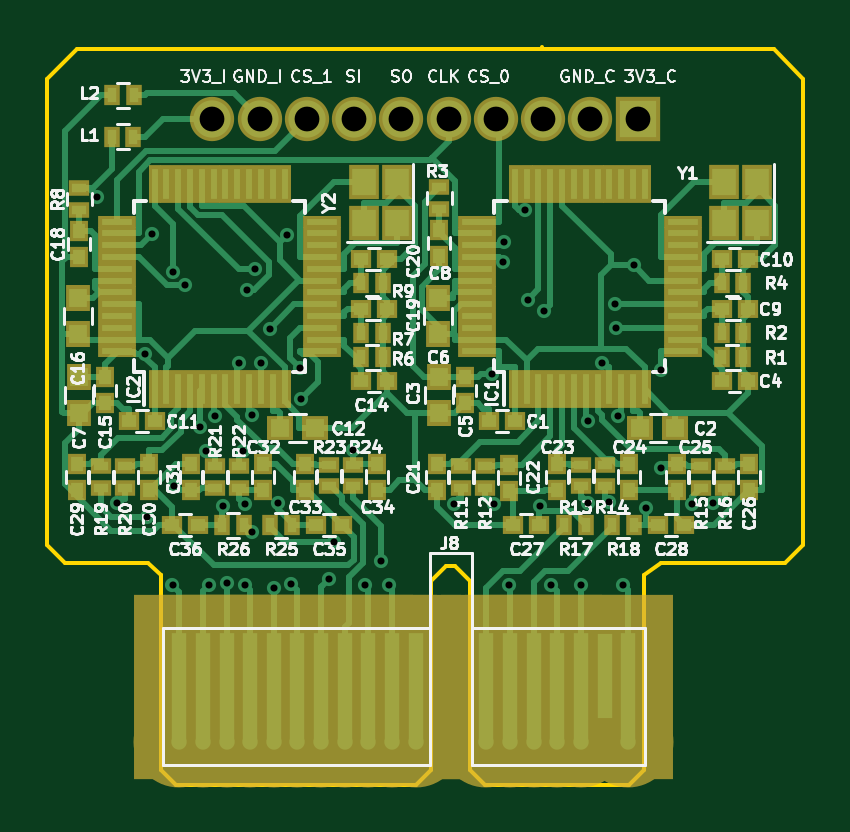
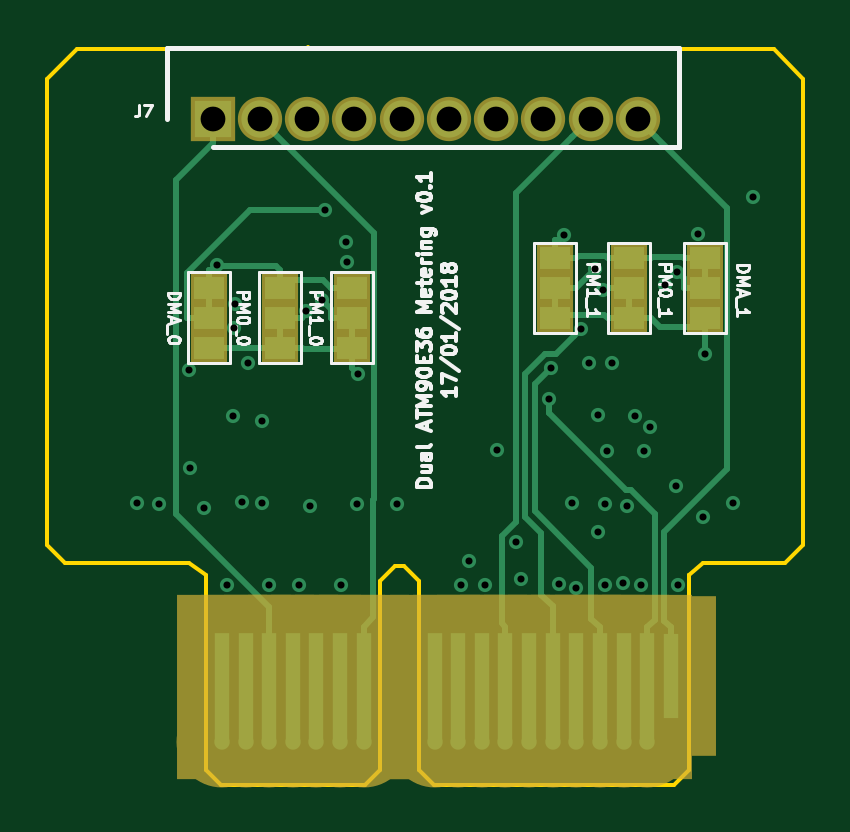
Circuit board: 11 layer files. Board 32.0 x 31.2 mm.
- bottom_copper: din_meter_atm90e36-B.Cu.gbl (9706 bytes)
- bottom_mask: din_meter_atm90e36-B.Mask.gbs (2328 bytes)
- paste: din_meter_atm90e36-B.Paste.gbp (1042 bytes)
- bottom_silk: din_meter_atm90e36-B.SilkS.gbo (18131 bytes)
- outline: din_meter_atm90e36-Edge.Cuts.gm1 (1850 bytes)
- top_copper: din_meter_atm90e36-F.Cu.gtl (40131 bytes)
- top_mask: din_meter_atm90e36-F.Mask.gts (7853 bytes)
- paste: din_meter_atm90e36-F.Paste.gtp (6566 bytes)
- top_silk: din_meter_atm90e36-F.SilkS.gto (73986 bytes)
- drill: din_meter_atm90e36-NPTH.drl (193 bytes)
- drill: din_meter_atm90e36-PTH.drl (1077 bytes)

=== bottom_copper: din_meter_atm90e36-B.Cu.gbl (9706 bytes, source omitted) ===
=== bottom_mask: din_meter_atm90e36-B.Mask.gbs ===
G04 #@! TF.GenerationSoftware,KiCad,Pcbnew,(2018-01-07 revision 47989ccfc)-makepkg*
G04 #@! TF.CreationDate,2018-01-17T00:09:11+10:30*
G04 #@! TF.ProjectId,din_meter_atm90e36,64696E5F6D657465725F61746D393065,rev?*
G04 #@! TF.SameCoordinates,Original*
G04 #@! TF.FileFunction,Soldermask,Bot*
G04 #@! TF.FilePolarity,Negative*
%FSLAX46Y46*%
G04 Gerber Fmt 4.6, Leading zero omitted, Abs format (unit mm)*
G04 Created by KiCad (PCBNEW (2018-01-07 revision 47989ccfc)-makepkg) date 01/17/18 00:09:11*
%MOMM*%
%LPD*%
G01*
G04 APERTURE LIST*
%ADD10R,1.570000X1.270000*%
%ADD11O,3.850000X3.850000*%
%ADD12R,3.850000X7.800000*%
%ADD13R,3.850000X6.800000*%
%ADD14C,1.875000*%
%ADD15R,1.875000X1.875000*%
G04 APERTURE END LIST*
D10*
X148988000Y-71033600D03*
X148988000Y-69763600D03*
X148988000Y-68493600D03*
X137268000Y-67253600D03*
X137268000Y-68523600D03*
X137268000Y-69793600D03*
X152036000Y-71033600D03*
X152036000Y-69763600D03*
X152036000Y-68493600D03*
X155072000Y-68493600D03*
X155072000Y-69763600D03*
X155072000Y-71033600D03*
X134042000Y-69793600D03*
X134042000Y-68523600D03*
X134042000Y-67253600D03*
X140417000Y-67253600D03*
X140417000Y-68523600D03*
X140417000Y-69793600D03*
D11*
X136508000Y-87723000D03*
X154508000Y-87723000D03*
X153508000Y-87723000D03*
X148508000Y-87723000D03*
X145508000Y-87723000D03*
X152508000Y-87723000D03*
X149508000Y-87723000D03*
X137508000Y-87723000D03*
X151508000Y-87723000D03*
X150508000Y-87723000D03*
X144508000Y-87723000D03*
X143508000Y-87723000D03*
X142508000Y-87723000D03*
X141508000Y-87723000D03*
X140508000Y-87723000D03*
X139508000Y-87723000D03*
X138508000Y-87723000D03*
D12*
X149508000Y-85423000D03*
X148508000Y-85423000D03*
X154508000Y-85423000D03*
X153508000Y-85423000D03*
X152508000Y-85423000D03*
X151508000Y-85423000D03*
X150508000Y-85423000D03*
X145508000Y-85423000D03*
X144508000Y-85423000D03*
X143508000Y-85423000D03*
X142508000Y-85423000D03*
X141508000Y-85423000D03*
X140508000Y-85423000D03*
X139508000Y-85423000D03*
X138508000Y-85423000D03*
X137508000Y-85423000D03*
X136508000Y-85423000D03*
D13*
X135508000Y-84923000D03*
D14*
X136907000Y-61341000D03*
X138907000Y-61341000D03*
X140907000Y-61341000D03*
X142907000Y-61341000D03*
X144907000Y-61341000D03*
X146907000Y-61341000D03*
X148907000Y-61341000D03*
X150907000Y-61341000D03*
X152907000Y-61341000D03*
D15*
X154907000Y-61341000D03*
M02*

=== paste: din_meter_atm90e36-B.Paste.gbp ===
G04 #@! TF.GenerationSoftware,KiCad,Pcbnew,(2018-01-07 revision 47989ccfc)-makepkg*
G04 #@! TF.CreationDate,2018-01-17T00:09:11+10:30*
G04 #@! TF.ProjectId,din_meter_atm90e36,64696E5F6D657465725F61746D393065,rev?*
G04 #@! TF.SameCoordinates,Original*
G04 #@! TF.FileFunction,Paste,Bot*
G04 #@! TF.FilePolarity,Positive*
%FSLAX46Y46*%
G04 Gerber Fmt 4.6, Leading zero omitted, Abs format (unit mm)*
G04 Created by KiCad (PCBNEW (2018-01-07 revision 47989ccfc)-makepkg) date 01/17/18 00:09:11*
%MOMM*%
%LPD*%
G01*
G04 APERTURE LIST*
%ADD10R,1.270000X0.970000*%
G04 APERTURE END LIST*
D10*
X148988000Y-71033600D03*
X148988000Y-69763600D03*
X148988000Y-68493600D03*
X137268000Y-67253600D03*
X137268000Y-68523600D03*
X137268000Y-69793600D03*
X152036000Y-71033600D03*
X152036000Y-69763600D03*
X152036000Y-68493600D03*
X155072000Y-68493600D03*
X155072000Y-69763600D03*
X155072000Y-71033600D03*
X134042000Y-69793600D03*
X134042000Y-68523600D03*
X134042000Y-67253600D03*
X140417000Y-67253600D03*
X140417000Y-68523600D03*
X140417000Y-69793600D03*
M02*

=== bottom_silk: din_meter_atm90e36-B.SilkS.gbo (18131 bytes, source omitted) ===
=== outline: din_meter_atm90e36-Edge.Cuts.gm1 ===
G04 #@! TF.GenerationSoftware,KiCad,Pcbnew,(2018-01-07 revision 47989ccfc)-makepkg*
G04 #@! TF.CreationDate,2018-01-17T00:09:11+10:30*
G04 #@! TF.ProjectId,din_meter_atm90e36,64696E5F6D657465725F61746D393065,rev?*
G04 #@! TF.SameCoordinates,Original*
G04 #@! TF.FileFunction,Profile,NP*
%FSLAX46Y46*%
G04 Gerber Fmt 4.6, Leading zero omitted, Abs format (unit mm)*
G04 Created by KiCad (PCBNEW (2018-01-07 revision 47989ccfc)-makepkg) date 01/17/18 00:09:11*
%MOMM*%
%LPD*%
G01*
G04 APERTURE LIST*
%ADD10C,0.150000*%
G04 APERTURE END LIST*
D10*
X134160000Y-80150000D02*
X134747000Y-80645000D01*
X155910000Y-80150000D02*
X155194000Y-80645000D01*
X131160000Y-58400000D02*
X160660000Y-58400000D01*
X130660000Y-80150000D02*
X134160000Y-80150000D01*
X129910000Y-79400000D02*
X130660000Y-80150000D01*
X161160000Y-80150000D02*
X155910000Y-80150000D01*
X161910000Y-79400000D02*
X161160000Y-80150000D01*
X160660000Y-58400000D02*
X161910000Y-59650000D01*
X129910000Y-59650000D02*
X131160000Y-58400000D01*
X161910000Y-79400000D02*
X161910000Y-59650000D01*
X129910000Y-59650000D02*
X129910000Y-79400000D01*
X147193000Y-80264000D02*
X147828000Y-80899000D01*
X146812000Y-80264000D02*
X146177000Y-80899000D01*
X134747000Y-80645000D02*
X134747000Y-80645000D01*
X150876000Y-58293000D02*
X150876000Y-58293000D01*
X155194000Y-88900000D02*
X155194000Y-80645000D01*
X154559000Y-89535000D02*
X155194000Y-88900000D01*
X148463000Y-89535000D02*
X154559000Y-89535000D01*
X147828000Y-88900000D02*
X148463000Y-89535000D01*
X147828000Y-80899000D02*
X147828000Y-88900000D01*
X146812000Y-80264000D02*
X147193000Y-80264000D01*
X146177000Y-88900000D02*
X146177000Y-80899000D01*
X145542000Y-89535000D02*
X146177000Y-88900000D01*
X135382000Y-89535000D02*
X145542000Y-89535000D01*
X134747000Y-88900000D02*
X135382000Y-89535000D01*
X134747000Y-80645000D02*
X134747000Y-88900000D01*
M02*

=== top_copper: din_meter_atm90e36-F.Cu.gtl (40131 bytes, source omitted) ===
=== top_mask: din_meter_atm90e36-F.Mask.gts (7853 bytes, source omitted) ===
=== paste: din_meter_atm90e36-F.Paste.gtp ===
G04 #@! TF.GenerationSoftware,KiCad,Pcbnew,(2018-01-07 revision 47989ccfc)-makepkg*
G04 #@! TF.CreationDate,2018-01-17T00:09:11+10:30*
G04 #@! TF.ProjectId,din_meter_atm90e36,64696E5F6D657465725F61746D393065,rev?*
G04 #@! TF.SameCoordinates,Original*
G04 #@! TF.FileFunction,Paste,Top*
G04 #@! TF.FilePolarity,Positive*
%FSLAX46Y46*%
G04 Gerber Fmt 4.6, Leading zero omitted, Abs format (unit mm)*
G04 Created by KiCad (PCBNEW (2018-01-07 revision 47989ccfc)-makepkg) date 01/17/18 00:09:11*
%MOMM*%
%LPD*%
G01*
G04 APERTURE LIST*
%ADD10R,0.600000X0.500000*%
%ADD11R,0.500000X0.600000*%
%ADD12R,0.600000X0.400000*%
%ADD13R,0.400000X0.600000*%
%ADD14R,0.800000X0.750000*%
%ADD15R,1.000000X1.150000*%
%ADD16R,0.250000X1.300000*%
%ADD17R,1.300000X0.250000*%
%ADD18R,0.750000X0.800000*%
G04 APERTURE END LIST*
D10*
X136300000Y-78548000D03*
X135200000Y-78548000D03*
X142396000Y-78548000D03*
X141296000Y-78548000D03*
D11*
X143878000Y-75966000D03*
X143878000Y-77066000D03*
X140830000Y-77066000D03*
X140830000Y-75966000D03*
X139052000Y-77066000D03*
X139052000Y-75966000D03*
X136004000Y-75966000D03*
X136004000Y-77066000D03*
X134226000Y-75966000D03*
X134226000Y-77066000D03*
X131178000Y-77066000D03*
X131178000Y-75966000D03*
D12*
X132194000Y-76066000D03*
X132194000Y-76966000D03*
X133210000Y-76966000D03*
X133210000Y-76066000D03*
X138036000Y-76966000D03*
X138036000Y-76066000D03*
X141846000Y-76908000D03*
X141846000Y-76008000D03*
X142862000Y-76008000D03*
X142862000Y-76908000D03*
D13*
X139364000Y-78548000D03*
X140264000Y-78548000D03*
X137332000Y-78548000D03*
X138232000Y-78548000D03*
D12*
X137020000Y-76066000D03*
X137020000Y-76966000D03*
D11*
X146418000Y-75966000D03*
X146418000Y-77066000D03*
X149466000Y-77108000D03*
X149466000Y-76008000D03*
X151498000Y-75966000D03*
X151498000Y-77066000D03*
X154546000Y-77066000D03*
X154546000Y-75966000D03*
X156578000Y-75966000D03*
X156578000Y-77066000D03*
X159626000Y-77066000D03*
X159626000Y-75966000D03*
D10*
X150736000Y-78548000D03*
X149636000Y-78548000D03*
X156874000Y-78548000D03*
X155774000Y-78548000D03*
D12*
X152514000Y-76008000D03*
X152514000Y-76908000D03*
D13*
X153842000Y-78548000D03*
X154742000Y-78548000D03*
X152710000Y-78548000D03*
X151810000Y-78548000D03*
D12*
X158610000Y-76966000D03*
X158610000Y-76066000D03*
X157594000Y-76066000D03*
X157594000Y-76966000D03*
X153530000Y-76908000D03*
X153530000Y-76008000D03*
X148450000Y-76066000D03*
X148450000Y-76966000D03*
X147434000Y-76966000D03*
X147434000Y-76066000D03*
D13*
X133558000Y-62114200D03*
X132658000Y-62114200D03*
X132673000Y-60360000D03*
X133573000Y-60360000D03*
X143210000Y-70400000D03*
X144110000Y-70400000D03*
D12*
X146510000Y-64250000D03*
X146510000Y-65150000D03*
D13*
X143210000Y-71450000D03*
X144110000Y-71450000D03*
D10*
X158460000Y-72450000D03*
X159560000Y-72450000D03*
X144310000Y-69400000D03*
X143210000Y-69400000D03*
D11*
X131260000Y-67200000D03*
X131260000Y-66100000D03*
X132360000Y-72300000D03*
X132360000Y-73400000D03*
D10*
X144310000Y-67300000D03*
X143210000Y-67300000D03*
X134460000Y-74150000D03*
X133360000Y-74150000D03*
X159560000Y-67300000D03*
X158460000Y-67300000D03*
X149710000Y-74150000D03*
X148610000Y-74150000D03*
D11*
X147610000Y-72300000D03*
X147610000Y-73400000D03*
X146510000Y-66050000D03*
X146510000Y-67150000D03*
D10*
X143210000Y-72450000D03*
X144310000Y-72450000D03*
X159560000Y-69400000D03*
X158460000Y-69400000D03*
D14*
X141260000Y-74450000D03*
X139760000Y-74450000D03*
X156510000Y-74450000D03*
X155010000Y-74450000D03*
D13*
X159360000Y-71450000D03*
X158460000Y-71450000D03*
X159360000Y-70400000D03*
X158460000Y-70400000D03*
X158460000Y-68300000D03*
X159360000Y-68300000D03*
D12*
X131260000Y-64300000D03*
X131260000Y-65200000D03*
D13*
X144110000Y-68300000D03*
X143210000Y-68300000D03*
D15*
X144710000Y-65775000D03*
X144710000Y-64025000D03*
X143310000Y-64025000D03*
X143310000Y-65775000D03*
X158560000Y-65775000D03*
X158560000Y-64025000D03*
X159960000Y-64025000D03*
X159960000Y-65775000D03*
D16*
X134460000Y-72800000D03*
X134960000Y-72800000D03*
X135460000Y-72800000D03*
X135960000Y-72800000D03*
X136460000Y-72800000D03*
X136960000Y-72800000D03*
X137460000Y-72800000D03*
X137960000Y-72800000D03*
X138460000Y-72800000D03*
X138960000Y-72800000D03*
X139460000Y-72800000D03*
X139960000Y-72800000D03*
D17*
X141560000Y-71200000D03*
X141560000Y-70700000D03*
X141560000Y-70200000D03*
X141560000Y-69700000D03*
X141560000Y-69200000D03*
X141560000Y-68700000D03*
X141560000Y-68200000D03*
X141560000Y-67700000D03*
X141560000Y-67200000D03*
X141560000Y-66700000D03*
X141560000Y-66200000D03*
X141560000Y-65700000D03*
D16*
X139960000Y-64100000D03*
X139460000Y-64100000D03*
X138960000Y-64100000D03*
X138460000Y-64100000D03*
X137960000Y-64100000D03*
X137460000Y-64100000D03*
X136960000Y-64100000D03*
X136460000Y-64100000D03*
X135960000Y-64100000D03*
X135460000Y-64100000D03*
X134960000Y-64100000D03*
X134460000Y-64100000D03*
D17*
X132860000Y-65700000D03*
X132860000Y-66200000D03*
X132860000Y-66700000D03*
X132860000Y-67200000D03*
X132860000Y-67700000D03*
X132860000Y-68200000D03*
X132860000Y-68700000D03*
X132860000Y-69200000D03*
X132860000Y-69700000D03*
X132860000Y-70200000D03*
X132860000Y-70700000D03*
X132860000Y-71200000D03*
X148110000Y-71200000D03*
X148110000Y-70700000D03*
X148110000Y-70200000D03*
X148110000Y-69700000D03*
X148110000Y-69200000D03*
X148110000Y-68700000D03*
X148110000Y-68200000D03*
X148110000Y-67700000D03*
X148110000Y-67200000D03*
X148110000Y-66700000D03*
X148110000Y-66200000D03*
X148110000Y-65700000D03*
D16*
X149710000Y-64100000D03*
X150210000Y-64100000D03*
X150710000Y-64100000D03*
X151210000Y-64100000D03*
X151710000Y-64100000D03*
X152210000Y-64100000D03*
X152710000Y-64100000D03*
X153210000Y-64100000D03*
X153710000Y-64100000D03*
X154210000Y-64100000D03*
X154710000Y-64100000D03*
X155210000Y-64100000D03*
D17*
X156810000Y-65700000D03*
X156810000Y-66200000D03*
X156810000Y-66700000D03*
X156810000Y-67200000D03*
X156810000Y-67700000D03*
X156810000Y-68200000D03*
X156810000Y-68700000D03*
X156810000Y-69200000D03*
X156810000Y-69700000D03*
X156810000Y-70200000D03*
X156810000Y-70700000D03*
X156810000Y-71200000D03*
D16*
X155210000Y-72800000D03*
X154710000Y-72800000D03*
X154210000Y-72800000D03*
X153710000Y-72800000D03*
X153210000Y-72800000D03*
X152710000Y-72800000D03*
X152210000Y-72800000D03*
X151710000Y-72800000D03*
X151210000Y-72800000D03*
X150710000Y-72800000D03*
X150210000Y-72800000D03*
X149710000Y-72800000D03*
D18*
X146510000Y-72300000D03*
X146510000Y-73800000D03*
X146460000Y-70450000D03*
X146460000Y-68950000D03*
X131210000Y-70450000D03*
X131210000Y-68950000D03*
X131260000Y-72300000D03*
X131260000Y-73800000D03*
M02*

=== top_silk: din_meter_atm90e36-F.SilkS.gto (73986 bytes, source omitted) ===
=== drill: din_meter_atm90e36-NPTH.drl ===
M48
;DRILL file {KiCad 5.0.0-rc2-dev-unknown-2c85de3~62~ubuntu16.04.1} date Sat Mar  3 01:17:02 2018
;FORMAT={2:4/ absolute / inch / suppress leading zeros}
FMAT,2
INCH,TZ
%
G90
G05
M72
T0
M30

=== drill: din_meter_atm90e36-PTH.drl ===
M48
INCH,TZ
T1C0.0118
T2C0.0413
%
G90
G05
T1
X51979Y-25458
X52309Y-30561
X52772Y-28071
X52818Y-30788
X52899Y-26079
X53235Y-31921
X53240Y-26701
X53263Y-30266
X53443Y-26929
X53695Y-29282
X53792Y-29687
X53845Y-31924
X53942Y-29111
X54077Y-30600
X54151Y-31893
X54337Y-28226
X54416Y-29689
X54444Y-30566
X54445Y-31924
X54480Y-27006
X54561Y-29097
X54561Y-31045
X54615Y-26664
X54710Y-28227
X54852Y-27655
X54924Y-31967
X54991Y-30557
X55136Y-26093
X55212Y-31902
X55352Y-28309
X55383Y-28824
X55845Y-31824
X55928Y-31199
X56245Y-29667
X56445Y-31924
X56716Y-31523
X56845Y-31924
X57921Y-30566
X58557Y-28410
X58586Y-30571
X58747Y-26535
X58759Y-26200
X58845Y-31924
X59108Y-25672
X59160Y-27172
X59367Y-30612
X59426Y-27357
X59545Y-31924
X60045Y-31924
X60159Y-29190
X60166Y-30549
X60394Y-28219
X60502Y-30546
X60617Y-27244
X60622Y-27638
X60653Y-29101
X60745Y-31924
X60920Y-26596
X61131Y-30638
X61369Y-29977
X61372Y-28338
X61886Y-30572
X62241Y-30554
T2
X53900Y-24150
X54688Y-24150
X55475Y-24150
X56263Y-24150
X57050Y-24150
X57837Y-24150
X58625Y-24150
X59412Y-24150
X60200Y-24150
X60987Y-24150
T0
M30

